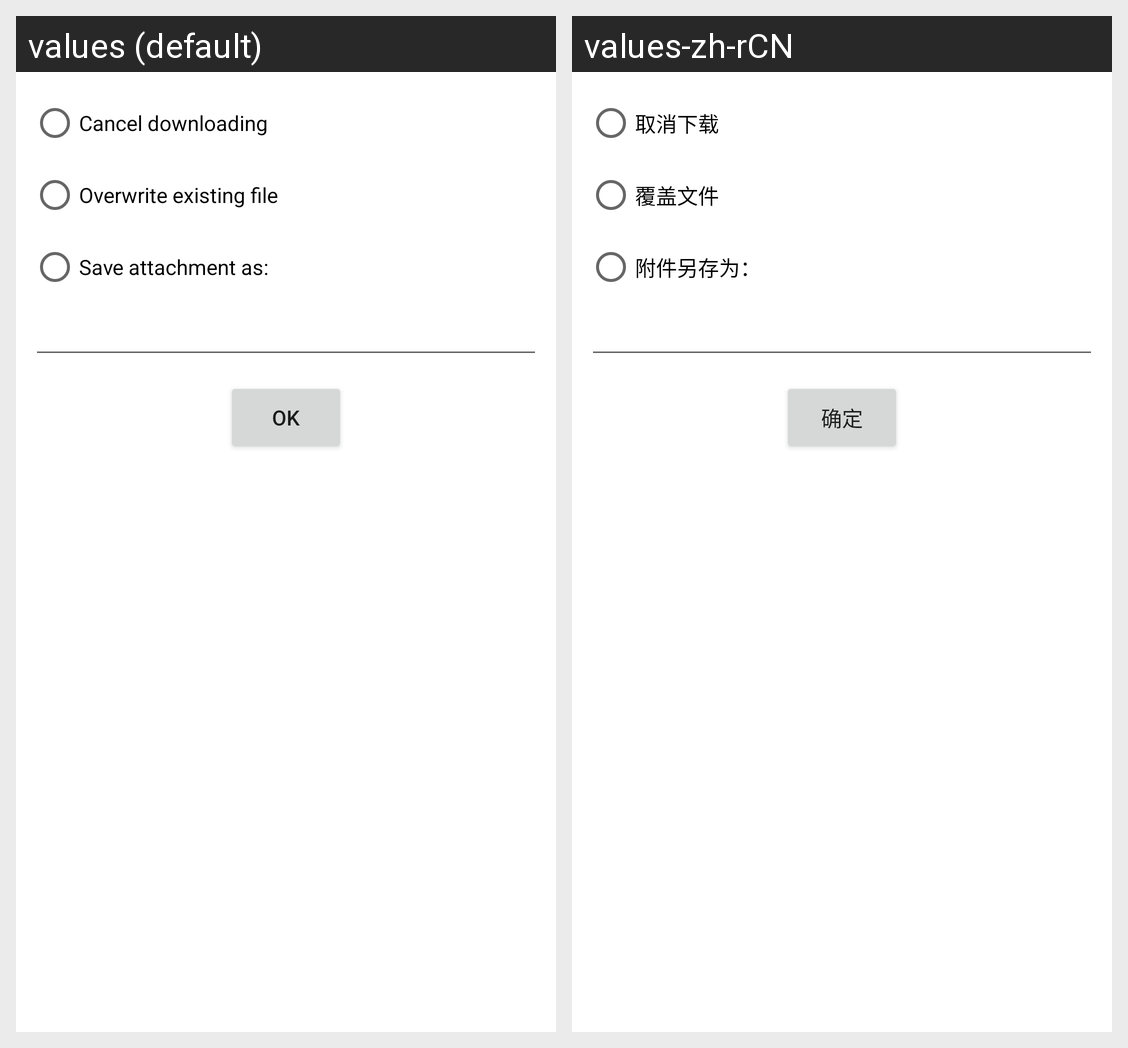

Locale-by-locale string values for the Android screen shown in this grid:
Android screen res/layout/file_exist_dialog.xml rendered under 2 locales, left to right: values (default), values-zh-rCN. Device: Nexus 5 (rendered at 1080×1920; each locale shown at half size, 540×960, under a caption strip naming it); theme Theme.MaterialComponents.DayNight.NoActionBar.
Strings drawn on this screen, with the default value and each locale's value (text and hints the layout hard-codes, and strings that could not be matched under every locale, appear in the picture but are not listed):

atta_cancelDownload
  values: Cancel downloading
  values-zh-rCN: 取消下载

atta_overWrite
  values: Overwrite existing file
  values-zh-rCN: 覆盖文件

atta_saveAsNewfile
  values: Save attachment as:
  values-zh-rCN: 附件另存为：

ok
  values: OK
  values-zh-rCN: 确定
